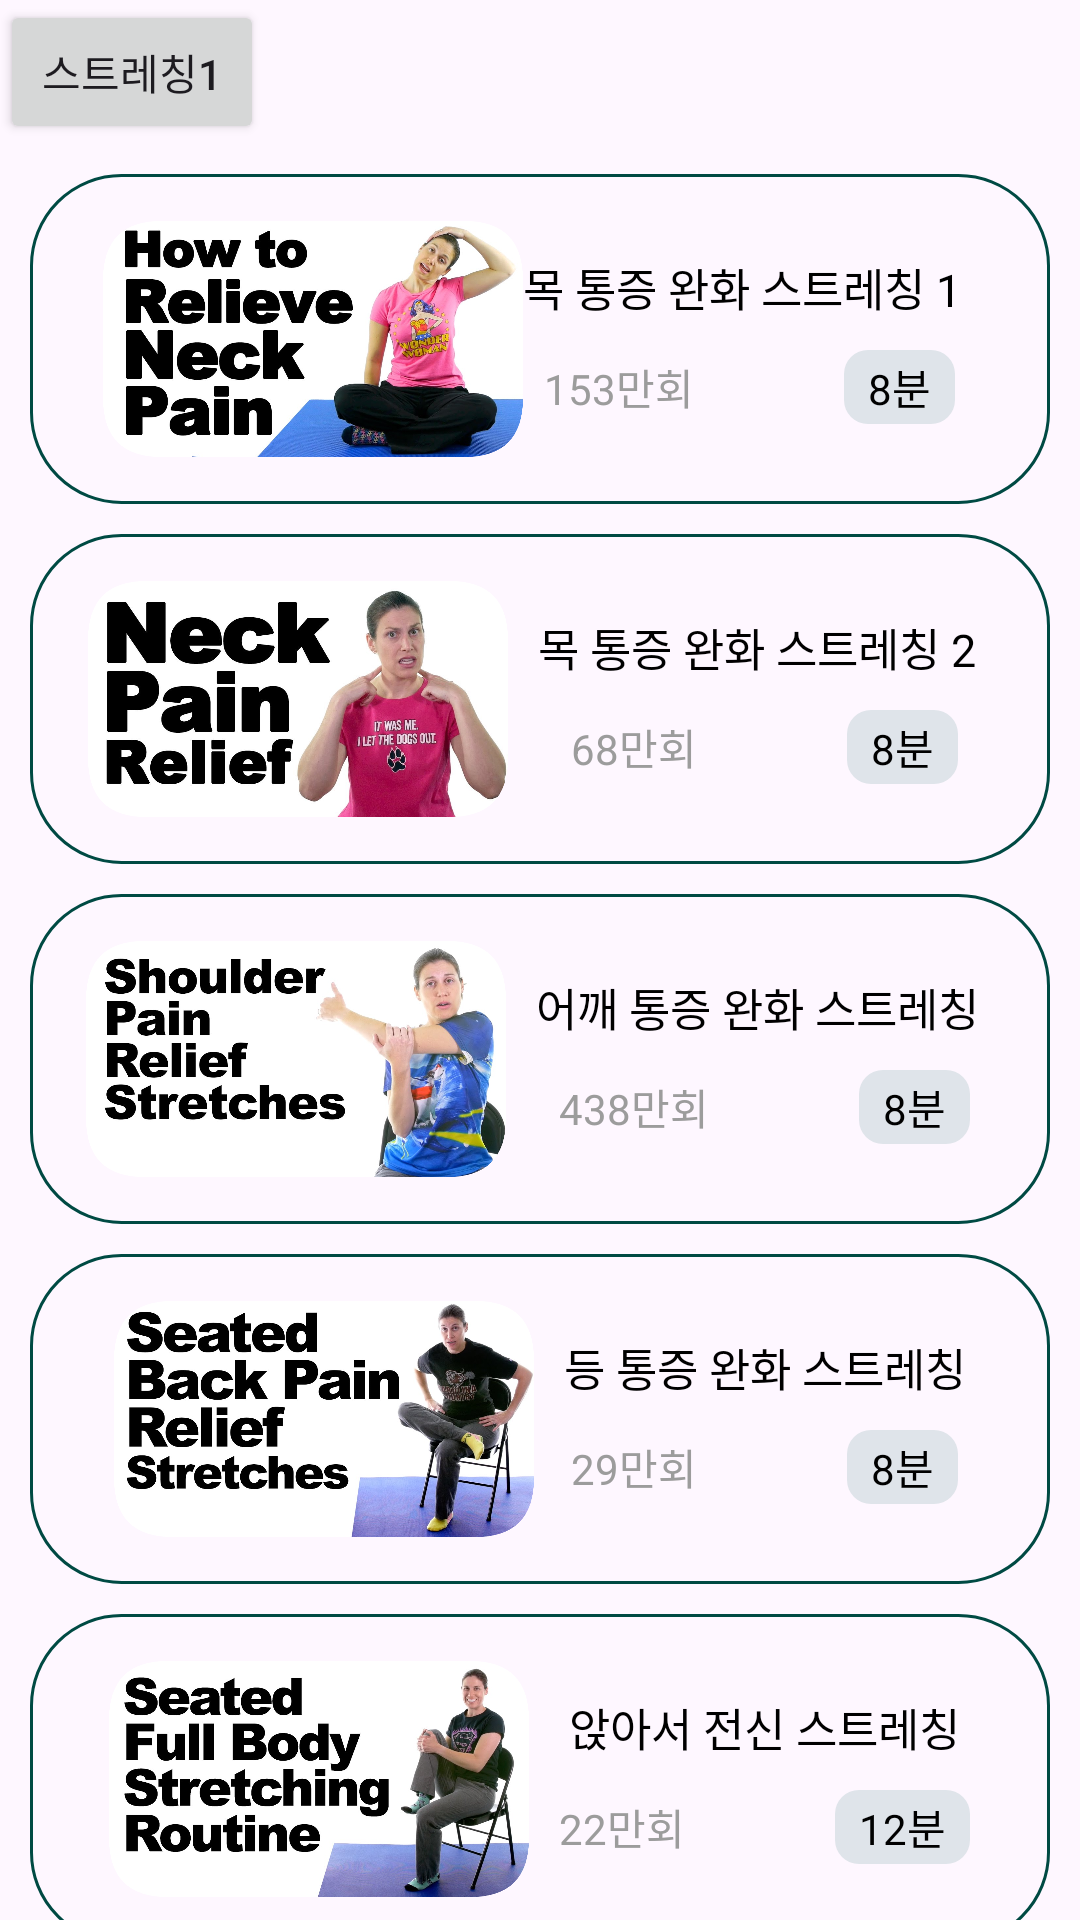

Reconstruct the res/layout file that produces this screen, plus the resources it refers to.
<!-- AndroidManifest.xml: application theme Theme.Login -->
<!-- res/layout/fragment_frag3.xml -->
<?xml version="1.0" encoding="utf-8"?>
<LinearLayout xmlns:android="http://schemas.android.com/apk/res/android"
    xmlns:tools="http://schemas.android.com/tools"
    android:layout_width="match_parent"
    android:layout_height="match_parent"
    tools:context=".Frag3"
    android:orientation="vertical">

    <android.widget.Button
        android:id="@+id/btn_stretch_1"
        android:layout_width="wrap_content"
        android:layout_height="wrap_content"
        android:text="스트레칭1"/>

    <LinearLayout
        android:id="@+id/ll_stretch_1"
        android:layout_width="340dp"
        android:layout_height="110dp"
        android:layout_gravity="center"
        android:layout_marginTop="10dp"
        android:background="@drawable/stretch_background"
        android:gravity="center"
        android:orientation="horizontal">

        <ImageView
            android:layout_width="140dp"
            android:layout_height="80dp"
            android:layout_gravity="center"
            android:src="@drawable/stretch1" />

        <LinearLayout
            android:layout_width="wrap_content"
            android:layout_height="wrap_content"
            android:orientation="vertical"
            >

            <TextView
                android:layout_width="wrap_content"
                android:layout_height="wrap_content"
                android:text="목 통증 완화 스트레칭 1"
                android:textColor="@color/black"
                android:textSize="15sp"
                android:layout_gravity="center"
                android:layout_marginBottom="10dp"
                android:paddingRight="5dp"/>

            <LinearLayout
                android:layout_width="wrap_content"
                android:layout_height="wrap_content"
                android:layout_gravity="center">

                <TextView
                    android:layout_width="wrap_content"
                    android:layout_height="wrap_content"
                    android:text="153만회"
                    android:textColor="#9C9C9C"
                    android:layout_marginRight="50dp"/>

                <TextView
                    android:layout_width="wrap_content"
                    android:layout_height="wrap_content"
                    android:text="8분"
                    android:textColor="@color/black"
                    android:background="@drawable/login_button_background_1"
                    android:paddingRight="8dp"
                    android:paddingLeft="8dp"
                    android:paddingTop="2dp"
                    android:paddingBottom="2dp"/>
            </LinearLayout>
        </LinearLayout>
    </LinearLayout>

    <LinearLayout
        android:id="@+id/ll_stretch_2"
        android:layout_width="340dp"
        android:layout_height="110dp"
        android:layout_gravity="center"
        android:layout_marginTop="10dp"
        android:background="@drawable/stretch_background"
        android:gravity="center"
        android:orientation="horizontal">

        <ImageView
            android:layout_width="140dp"
            android:layout_height="80dp"
            android:layout_gravity="center"
            android:src="@drawable/stretch2" />

        <LinearLayout
            android:layout_width="wrap_content"
            android:layout_height="wrap_content"
            android:orientation="vertical"
            android:layout_marginLeft="10dp">

            <TextView
                android:layout_width="wrap_content"
                android:layout_height="wrap_content"
                android:text="목 통증 완화 스트레칭 2"
                android:textColor="@color/black"
                android:textSize="15sp"
                android:layout_gravity="center"
                android:layout_marginBottom="10dp"
                android:paddingRight="5dp"/>

            <LinearLayout
                android:layout_width="wrap_content"
                android:layout_height="wrap_content"
                android:layout_gravity="center">

                <TextView
                    android:layout_width="wrap_content"
                    android:layout_height="wrap_content"
                    android:text="68만회"
                    android:textColor="#9C9C9C"
                    android:layout_marginRight="50dp"/>

                <TextView
                    android:layout_width="wrap_content"
                    android:layout_height="wrap_content"
                    android:text="8분"
                    android:textColor="@color/black"
                    android:background="@drawable/login_button_background_1"
                    android:paddingRight="8dp"
                    android:paddingLeft="8dp"
                    android:paddingTop="2dp"
                    android:paddingBottom="2dp"/>
            </LinearLayout>
        </LinearLayout>
    </LinearLayout>

    <LinearLayout
        android:id="@+id/ll_stretch_3"
        android:layout_width="340dp"
        android:layout_height="110dp"
        android:layout_gravity="center"
        android:layout_marginTop="10dp"
        android:background="@drawable/stretch_background"
        android:gravity="center"
        android:orientation="horizontal">

        <ImageView
            android:layout_width="140dp"
            android:layout_height="80dp"
            android:layout_gravity="center"
            android:src="@drawable/stretch3" />

        <LinearLayout
            android:layout_width="wrap_content"
            android:layout_height="wrap_content"
            android:orientation="vertical"
            android:layout_marginLeft="10dp">

            <TextView
                android:layout_width="wrap_content"
                android:layout_height="wrap_content"
                android:text="어깨 통증 완화 스트레칭"
                android:textColor="@color/black"
                android:textSize="15sp"
                android:layout_gravity="center"
                android:layout_marginBottom="10dp"
                android:paddingRight="5dp"/>

            <LinearLayout
                android:layout_width="wrap_content"
                android:layout_height="wrap_content"
                android:layout_gravity="center">

                <TextView
                    android:layout_width="wrap_content"
                    android:layout_height="wrap_content"
                    android:text="438만회"
                    android:textColor="#9C9C9C"
                    android:layout_marginRight="50dp"/>

                <TextView
                    android:layout_width="wrap_content"
                    android:layout_height="wrap_content"
                    android:text="8분"
                    android:textColor="@color/black"
                    android:background="@drawable/login_button_background_1"
                    android:paddingRight="8dp"
                    android:paddingLeft="8dp"
                    android:paddingTop="2dp"
                    android:paddingBottom="2dp"/>
            </LinearLayout>
        </LinearLayout>
    </LinearLayout>

    <LinearLayout
        android:id="@+id/ll_stretch_4"
        android:layout_width="340dp"
        android:layout_height="110dp"
        android:layout_gravity="center"
        android:layout_marginTop="10dp"
        android:background="@drawable/stretch_background"
        android:gravity="center"
        android:orientation="horizontal">

        <ImageView
            android:layout_width="140dp"
            android:layout_height="80dp"
            android:layout_gravity="center"
            android:src="@drawable/stretch4" />

        <LinearLayout
            android:layout_width="wrap_content"
            android:layout_height="wrap_content"
            android:orientation="vertical"
            android:layout_marginLeft="10dp">

            <TextView
                android:layout_width="wrap_content"
                android:layout_height="wrap_content"
                android:text="등 통증 완화 스트레칭"
                android:textColor="@color/black"
                android:textSize="15sp"
                android:layout_gravity="center"
                android:layout_marginBottom="10dp"/>

            <LinearLayout
                android:layout_width="wrap_content"
                android:layout_height="wrap_content"
                android:layout_gravity="center">

                <TextView
                    android:layout_width="wrap_content"
                    android:layout_height="wrap_content"
                    android:text="29만회"
                    android:textColor="#9C9C9C"
                    android:layout_marginRight="50dp"/>

                <TextView
                    android:layout_width="wrap_content"
                    android:layout_height="wrap_content"
                    android:text="8분"
                    android:textColor="@color/black"
                    android:background="@drawable/login_button_background_1"
                    android:paddingRight="8dp"
                    android:paddingLeft="8dp"
                    android:paddingTop="2dp"
                    android:paddingBottom="2dp"/>
            </LinearLayout>
        </LinearLayout>
    </LinearLayout>

    <LinearLayout
        android:id="@+id/ll_stretch_5"
        android:layout_width="340dp"
        android:layout_height="110dp"
        android:layout_gravity="center"
        android:layout_marginTop="10dp"
        android:background="@drawable/stretch_background"
        android:gravity="center"
        android:orientation="horizontal">

        <ImageView
            android:layout_width="140dp"
            android:layout_height="80dp"
            android:layout_gravity="center"
            android:src="@drawable/stretch5" />

        <LinearLayout
            android:layout_width="wrap_content"
            android:layout_height="wrap_content"
            android:orientation="vertical"
            android:layout_marginLeft="10dp">

            <TextView
                android:layout_width="wrap_content"
                android:layout_height="wrap_content"
                android:text="앉아서 전신 스트레칭"
                android:textColor="@color/black"
                android:textSize="15sp"
                android:layout_gravity="center"
                android:layout_marginBottom="10dp"/>

            <LinearLayout
                android:layout_width="wrap_content"
                android:layout_height="wrap_content"
                android:layout_gravity="center">

                <TextView
                    android:layout_width="wrap_content"
                    android:layout_height="wrap_content"
                    android:text="22만회"
                    android:textColor="#9C9C9C"
                    android:layout_marginRight="50dp"/>

                <TextView
                    android:layout_width="wrap_content"
                    android:layout_height="wrap_content"
                    android:text="12분"
                    android:textColor="@color/black"
                    android:background="@drawable/login_button_background_1"
                    android:paddingRight="8dp"
                    android:paddingLeft="8dp"
                    android:paddingTop="2dp"
                    android:paddingBottom="2dp"/>
            </LinearLayout>
        </LinearLayout>
    </LinearLayout>



</LinearLayout>
<!-- resources referenced by this layout -->
<resources>
  <!-- drawable login_button_background_1 (drawable) -->
  <?xml version="1.0" encoding="utf-8"?>
  <shape xmlns:android="http://schemas.android.com/apk/res/android">
      <solid android:color="#DFE4EA" />
  
      <corners android:radius="8dp" /> 
  </shape>
  <!-- drawable stretch1: png bitmap (drawable, 658637 bytes) -->
  <!-- drawable stretch2: png bitmap (drawable, 600317 bytes) -->
  <!-- drawable stretch3: png bitmap (drawable, 562139 bytes) -->
  <!-- drawable stretch4: png bitmap (drawable, 590353 bytes) -->
  <!-- drawable stretch5: png bitmap (drawable, 547900 bytes) -->
  <!-- drawable stretch_background (drawable) -->
  <?xml version="1.0" encoding="utf-8"?>
  <shape xmlns:android="http://schemas.android.com/apk/res/android">
      <corners android:radius="30dp" /> 
  
      <stroke
          android:width="1dp"
          android:color="#004A43" /> 
  </shape>
  <style name="Theme.Login" parent="Base.Theme.Login" />
  <style name="Base.Theme.Login" parent="Theme.Material3.DayNight.NoActionBar">
  
          
          <item name="windowNoTitle">true</item>
          <item name="android:windowFullscreen">true</item>
          
          <item name="android:windowFullscreen">true</item>
      </style>
  <!-- not gathered from this repository: default colours our renderer supplied (Android Studio template values) -->
  <color name="black">#FF000000</color>
</resources>
